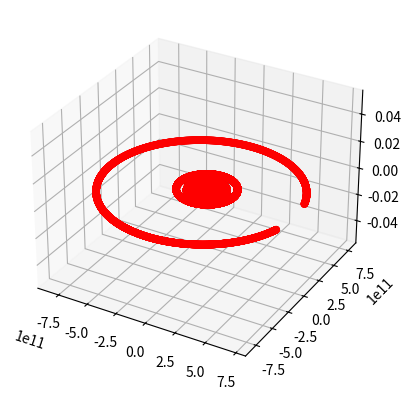

Python code for this plot:

# -*- coding: utf-8 -*-
"""
Created on Tue Feb 13 15:18:57 2018

Orbital simulator, but with arrays.
In these functions, "target" is the body being updated, while "body" stands for
every other body in the system.

@author: Alfonso Botta-Lopez
"""
import math
import numpy as np
import matplotlib.pyplot as plt
from mpl_toolkits.mplot3d import Axes3D

#Constants
mass_earth = 5.9723e+24
mass_sun = 1988500e+24
G = 6.67259e-11

trashBoiX = []
trashBoiY = []
trashBoiZ = []

#Array of all bodies being taken into consideration
bodyArray = ['Sun', 'Mercury', 'Venus', 'Earth', 'Mars', 'Jupiter']

massArray = [1988500e+24, 0.3304e+24, 4.8675e+24, 5.9723e+24, 0.64171e+24, 1,898.19e+24]

#Array of positions of all bodies. Each body has x and y positions
positionArray = np.array([[0, 0], 
                          [9.990354752e+9, 4.490203572e+10], 
                          [-8.045675354e+10, 7.1226472626e+10], 
                          [0 ,-1.4709e+11], 
                          [7.993131292e+10, -1.90532962e+11],
                          [7.161041882e+11, 1.885859539e+11]])

#Array of velocities of all bodies. 
velocityArray = np.array([[0.0, 0.0], 
                          [-57572.21884, 12809.37225], 
                          [-26394.72581, -23379.17983], 
                          [30290.0, 0.0], 
                          [24436.76069, 10251.57193],
                          [-3494.030258, 13267.63553]])

#Create blank arrays. This is here because I was having problems with the array name not being found
rArray = []
aArray = []
a_totArray = []

#Use each body and the planar distance equation to find r (r being distance not radius)
#In this function, "target" most nearly means "origin".
def find_r(target):
    rArray = []
    for body in bodyArray:
        #Checks that the body being updated is not the same as
        if target == body:
            rArray.append([0, 0, 0])
        else: 
            #Grabs array values for X and Y positions of target and origin body.
            X1 = positionArray[bodyArray.index(body)][0]
            Y1 = positionArray[bodyArray.index(body)][1]
            X2 = positionArray[bodyArray.index(target)][0]
            Y2 = positionArray[bodyArray.index(target)][1]
            #Planar distance formula.
            r = math.sqrt((X2 - X1) ** 2 + (Y2 - Y1) ** 2)
            r_x = X2 - X1
            r_y = Y2 - Y1
            #For each target body, this is appended to the array. 
            rArray.append([r, r_x, r_y])
    rArray = np.array(rArray)
    return rArray

#Finds acceleration on target body from other bodies
def find_a(target):
    aArray = []
    for body in bodyArray:
        if body == target:
            aArray.append([0, 0, 0])
        else:
            #Rebuilds the distance array based on new origin planet.
            rArray = find_r(target)
            #Finds the force between the origin body and all other bodies, as well as accelerations. 
            F = -G * (massArray[bodyArray.index(body)] * massArray[bodyArray.index(target)]) / (rArray[bodyArray.index(body)][0] ** 2)
            a_tot = F / (massArray[bodyArray.index(target)])
            a_x = a_tot * ((rArray[bodyArray.index(body)][1]) / (rArray[bodyArray.index(body)][0]))
            a_y = a_tot * ((rArray[bodyArray.index(body)][2]) / (rArray[bodyArray.index(body)][0]))
            aArray.append([a_tot, a_x, a_y])
    #print aArray
    return aArray

#Finds the total x and y acclerations experienced by an object as a result of all other objects
def find_a_total(target):
    a_totArray = []
    aArray = find_a(target)
    a_x_tot = 0
    a_y_tot = 0
    for item in aArray:
        a_x_tot += item[1]
        a_y_tot += item[2]
    a_totArray.append([a_x_tot, a_y_tot])
    a_totArray = np.array(a_totArray)
    return a_totArray

"""
#Create text files for the output of each body (otherwise the output is a mess)
#This function is useless for now
def create_files():
    for body in bodyArray:
        pass
    return 0
"""

#([a_tot, a_x, a_y], [a_tot, a_x, a_y])
def update_position(target):
    #outfile = open(target, 'w')
    for counter in range(0, 4000):
        for body in bodyArray:
            if body == target:
                a_totArray = find_a_total(target)
                velocityArray[bodyArray.index(target)][0] += (a_totArray[0][0] * 86400)
                velocityArray[bodyArray.index(target)][1] += (a_totArray[0][1] * 86400)
                positionArray[bodyArray.index(target)][0] += velocityArray[bodyArray.index(target)][0] * 86400
                positionArray[bodyArray.index(target)][1] += velocityArray[bodyArray.index(target)][1] * 86400
                trashBoiX.append(positionArray[bodyArray.index(target)][0])
                trashBoiY.append(positionArray[bodyArray.index(target)][1])
                trashBoiZ.append(0)
                #print >>outfile, positionArray[bodyArray.index(target)][0], positionArray[bodyArray.index(target)][1]                
    return 0

def update_test():
    for body in bodyArray:
        update_position(body)
    fig = plt.figure()
    ax = fig.add_subplot(111, projection='3d')
    x = trashBoiX
    y = trashBoiY
    z = trashBoiZ
    ax.scatter(x, y, z, c='r', marker='o')
    plt.show()
    return 0

update_test()
